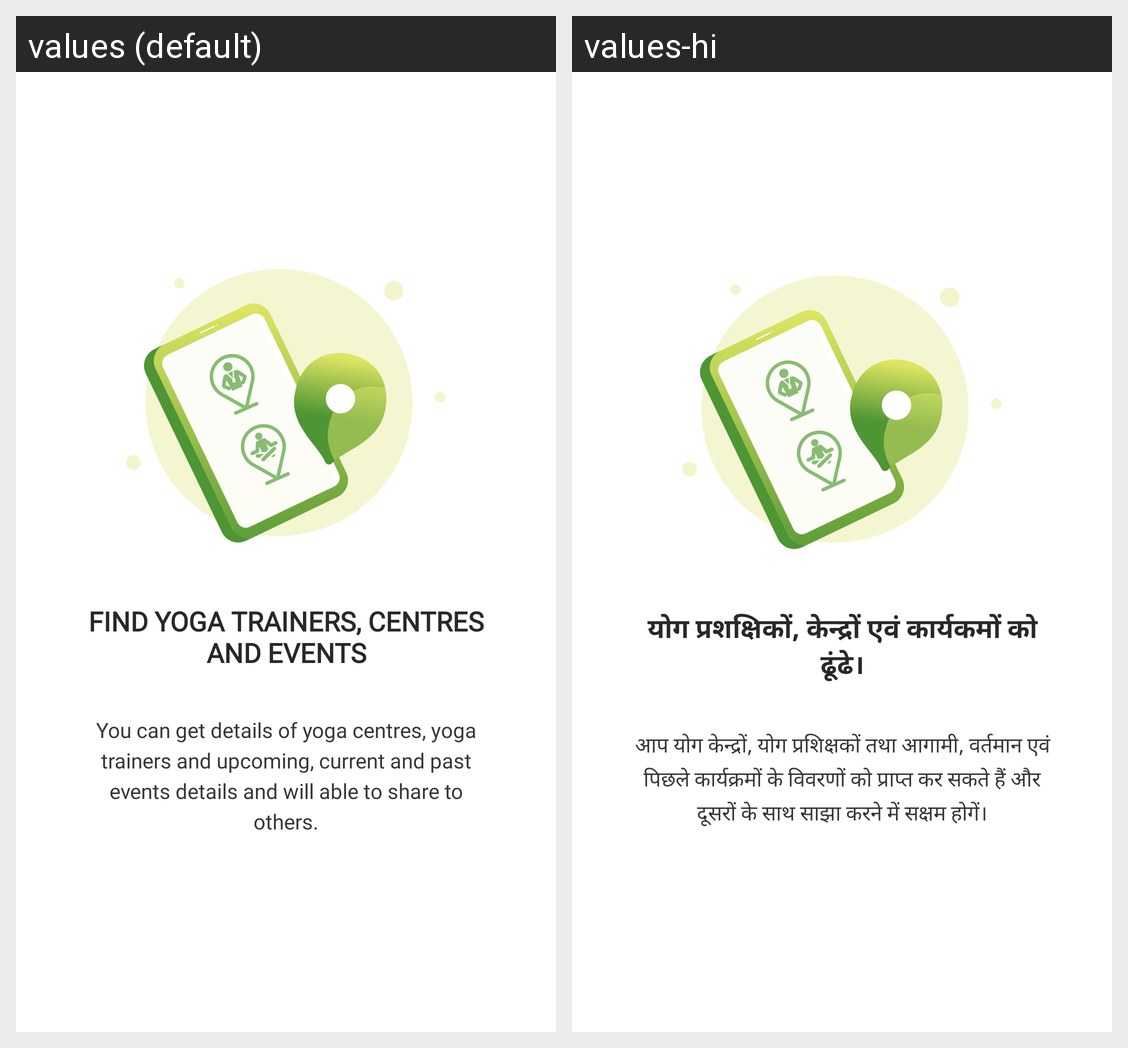

Here is an Android app screen in its default locale and in the app's own translations. Write out the translated-string differences for the strings that appear on this screen.
Android screen res/layout/view_pager_content.xml rendered under 2 locales, left to right: values (default), values-hi. Device: Nexus 5 (rendered at 1080×1920; each locale shown at half size, 540×960, under a caption strip naming it); theme AppTheme.
Strings drawn on this screen, with the default value and each locale's value (text and hints the layout hard-codes, and strings that could not be matched under every locale, appear in the picture but are not listed):

on_board_first_title
  values: Find Yoga Trainers, Centres and events
  values-hi: योग प्रशक्षिकों, केन्‍द्रों एवं कार्यकमों को ढूंढे।

on_board_first_msg
  values: You can get details of yoga centres, yoga trainers and upcoming, current and past events details and will able to share to others.
  values-hi: आप योग केन्‍द्रों, योग प्रशिक्षकों तथा आगामी, वर्तमान एवं पिछले कार्यक्रमों के विवरणों को प्राप्‍त कर सकते हैं और दूसरों के साथ साझा करने में सक्षम होगें।
